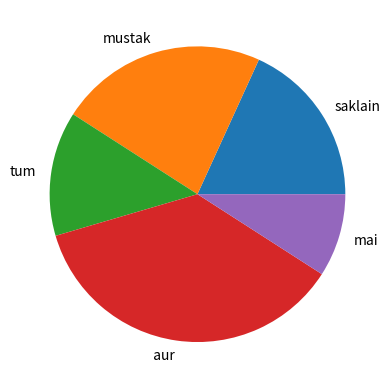

Here is the Python script that generated this plot:
import numpy as np 
import matplotlib.pyplot as plt 

# x = np.arange(5)
# y = np.cos(x)

# print(y)

x=["saklain", "mustak", "tum", " aur", "mai"]
y=[20,25,15,40,10]
plt.pie(y, labels=x)
plt.show()